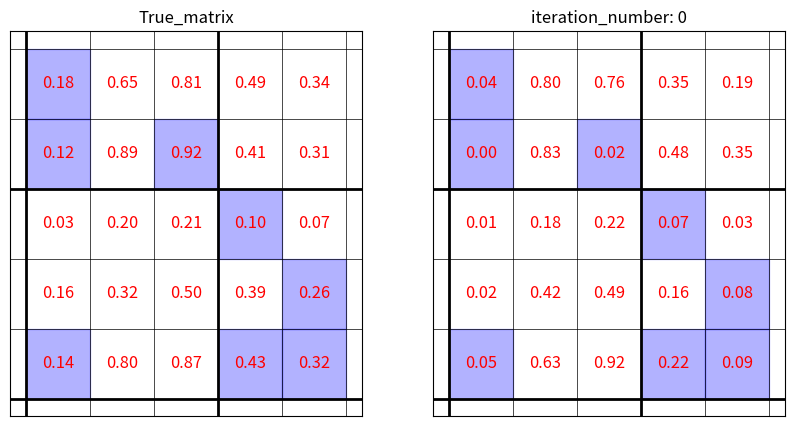
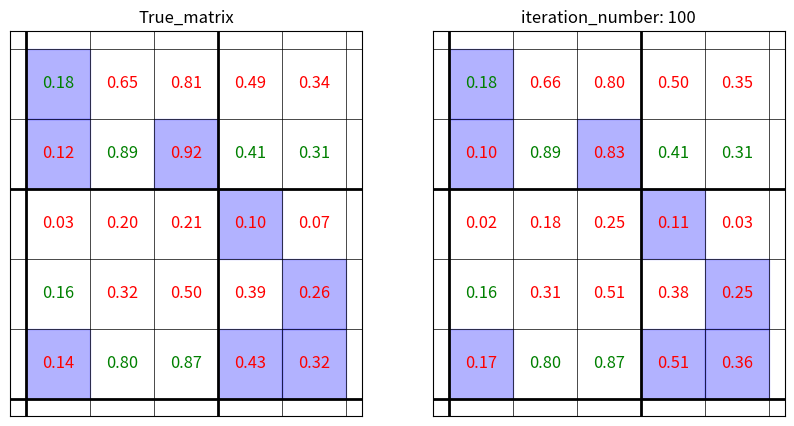
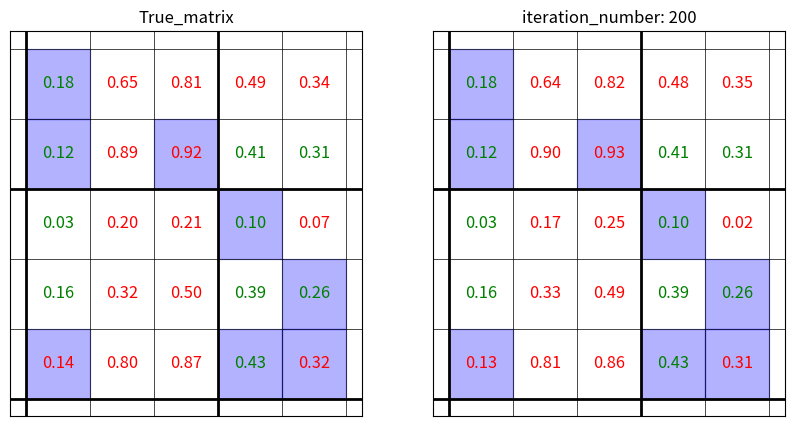
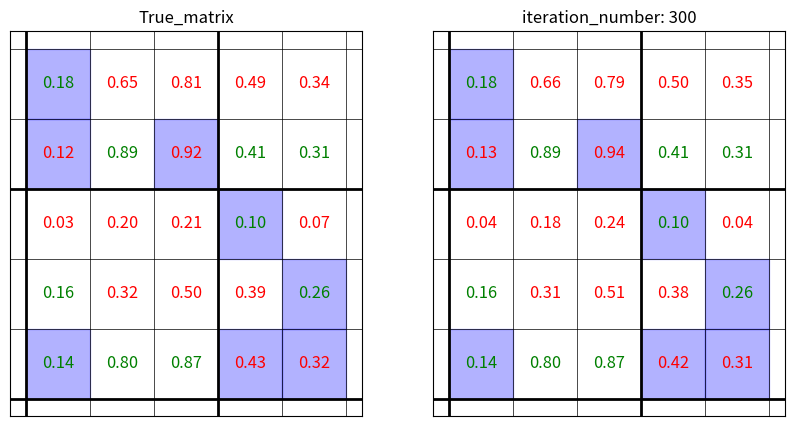
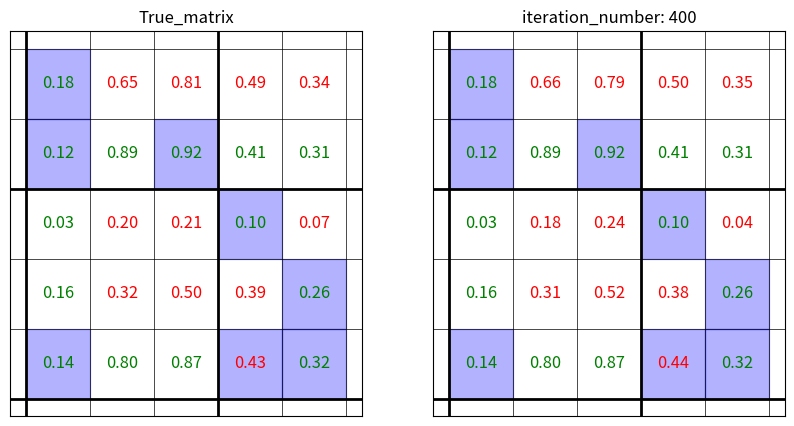
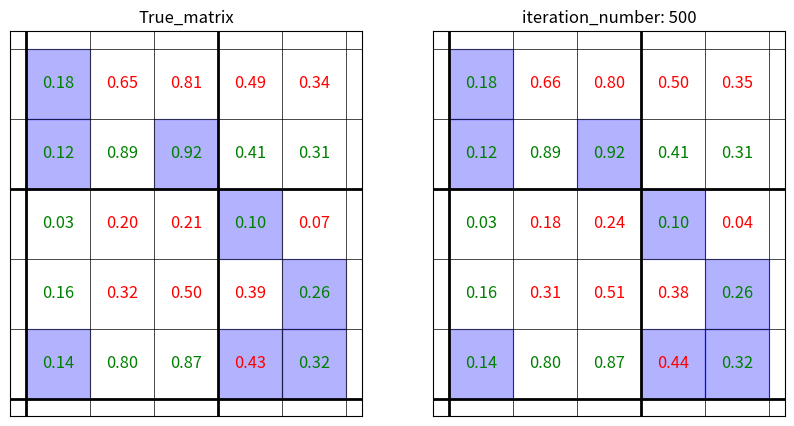
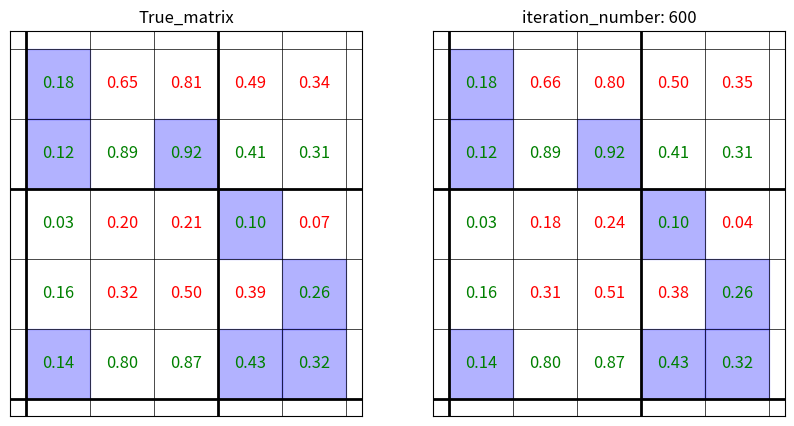
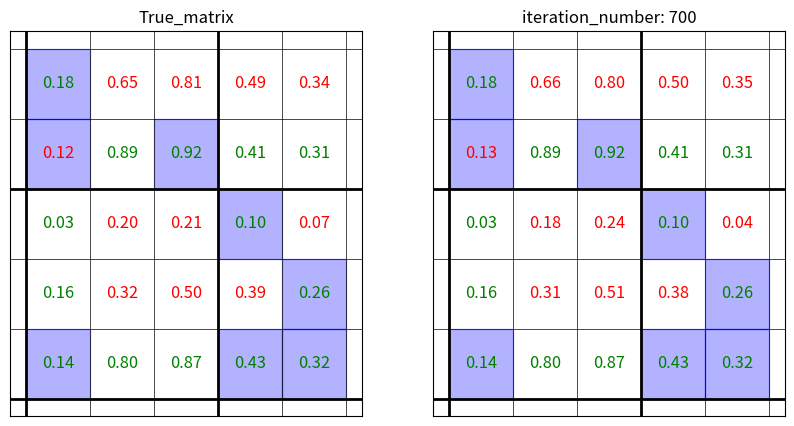
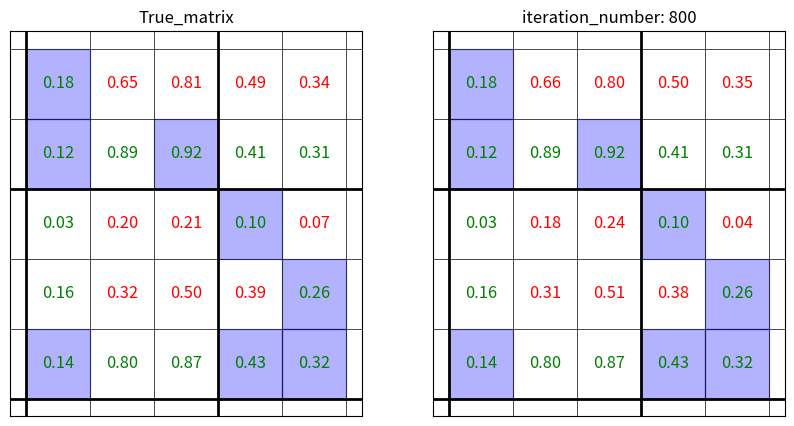
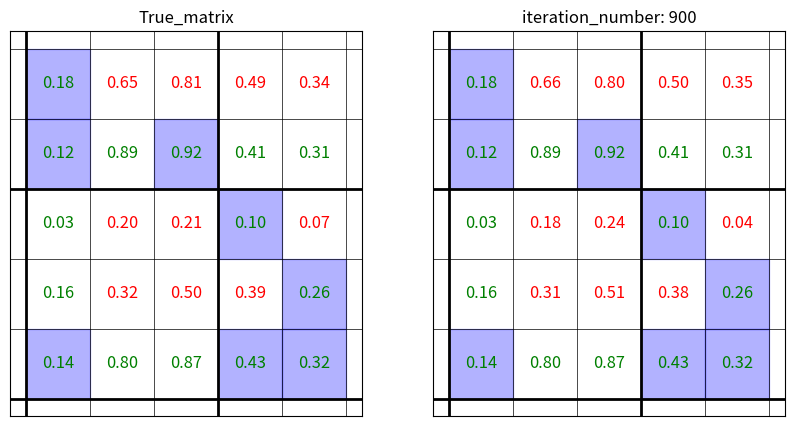
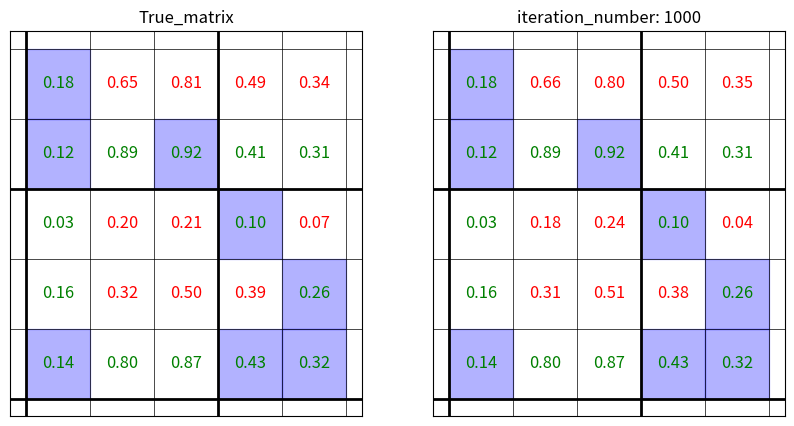
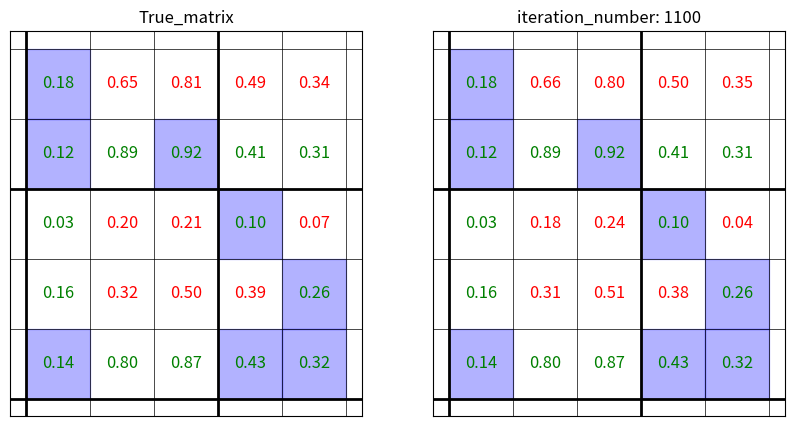
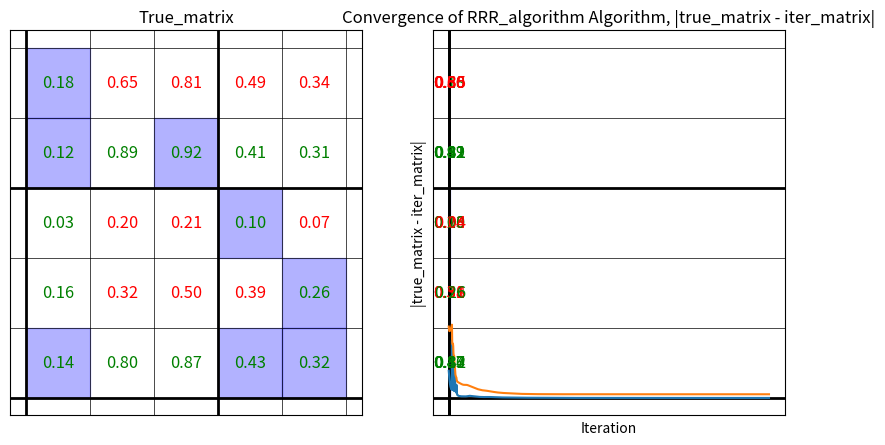
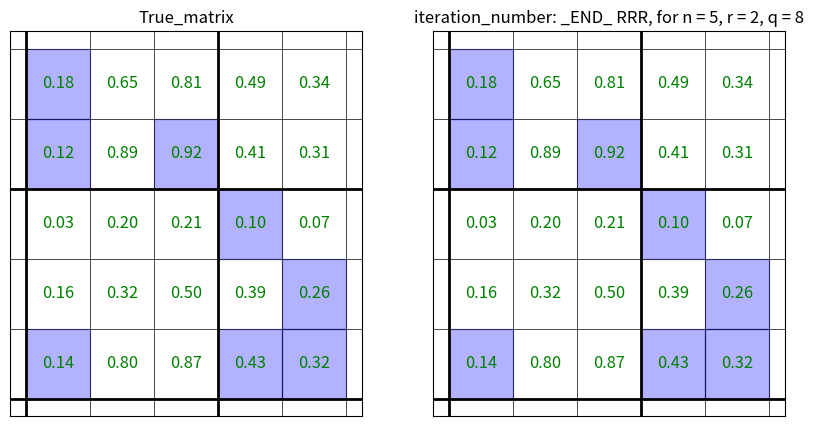

Source code (Python) for these figures, in order:
# -*- coding: utf-8 -*-
"""
Created on Sun Jan 21 15:44:57 2024
no figgggg noooo
[redacted]
"""

import matplotlib.pyplot as plt
import numpy as np
from numpy.linalg import matrix_rank, svd


def initialize_matrix(n, r, q, seed=None):
    if seed is not None:
        np.random.seed(seed)  # Set seed for reproducibility

    # Initialize a random matrix of rank r
    true_matrix = np.random.rand(n, r) @ np.random.rand(r, n)
    hints_matrix = true_matrix.copy()
    # print("Original matrix rank:", matrix_rank(hints_matrix))

    # Set q random entries to NaN (missing entries)
    missing_entries = np.random.choice(n * n, q, replace=False)
    row_indices, col_indices = np.unravel_index(missing_entries, (n, n))
    # print(row_indices,col_indices)
    hints_matrix[row_indices, col_indices] = 0
    # print("Matrix rank after setting entries to zero:", matrix_rank(hints_matrix))
    hints_indices = np.ones_like(true_matrix, dtype=bool)
    hints_indices[row_indices, col_indices] = False

    # Ensure the rank is still r
    U, Sigma, Vt = svd(hints_matrix)
    Sigma[r:] = 0  # Zero out singular values beyond rank r
    new_matrix = U @ np.diag(Sigma) @ Vt
    # print("Matrix rank after preserving rank:", matrix_rank(new_matrix))
    initial_matrix = new_matrix

    return [true_matrix, initial_matrix, hints_matrix, hints_indices]


def proj_2(matrix, r):
    # Perform SVD and truncate to rank r
    u, s, v = np.linalg.svd(matrix, full_matrices=False)
    matrix_proj_2 = u[:, :r] @ np.diag(s[:r]) @ v[:r, :]

    if r != matrix_rank(matrix_proj_2):
        print(f"matrix_rank(matrix_proj_2): {matrix_rank(matrix_proj_2)}, not equal r: {r}")

    # # Ensure the rank is still r
    # U, Sigma, Vt = svd(matrix)
    # Sigma[r:] = 0  # Zero out singular values beyond rank r
    # new_matrix = U @ np.diag(Sigma) @ Vt

    return matrix_proj_2


def proj_1(matrix, hints_matrix, hints_indices):
    matrix_proj_1 = matrix.copy()
    # Set non-missing entries to the corresponding values in the initialization matrix
    matrix_proj_1[hints_indices] = hints_matrix[hints_indices]
    return matrix_proj_1

def hints_matrix_norm(matrix, hints_matrix, hints_indices):
    # Set non-missing entries to the corresponding values in the initialization matrix
    norm = np.linalg.norm(matrix[hints_indices] - hints_matrix[hints_indices])
    return norm


def plot_sudoku(matrix, colors, ax, title, missing_elements_indices):
    n = matrix.shape[0]

    # Hide the axes
    ax.set_xticks([])
    ax.set_yticks([])

    # Add a grid
    for i in range(n + 1):
        lw = 2 if i % 3 == 0 else 0.5
        ax.axhline(i, color='black', lw=lw)
        ax.axvline(i, color='black', lw=lw)

    # Calculate text size based on n
    text_size = -5 / 11 * n + 155 / 11

    # Fill the cells with the matrix values and color based on differences
    for i in range(n):
        for j in range(n):
            value = matrix[i, j]
            color = colors[i, j]
            if missing_elements_indices[i, j]:
                # Highlight specific cells with blue background
                ax.add_patch(plt.Rectangle((j, n - i - 1), 1, 1, fill=True, color='blue', alpha=0.3))
            if value != 0:
                ax.text(j + 0.5, n - i - 0.5, f'{value:.2f}', ha='center', va='center', color=color, fontsize=text_size)

    ax.set_title(title)


def plot_2_metrix(matrix1, matrix2, missing_elements_indices, iteration_number):
    # Set a threshold for coloring based on absolute differences
    threshold = 0
    # Calculate absolute differences between matrix1 and matrix2
    rounded_matrix1 = np.round(matrix1, 2)
    rounded_matrix2 = np.round(matrix2, 2)

    diff_matrix = np.abs(rounded_matrix2 - rounded_matrix1)
    colors = np.where(diff_matrix > threshold, 'red', 'green')
    # Create subplots
    fig, axs = plt.subplots(1, 2, figsize=(10, 5))

    # Plot the initial matrix with the specified threshold
    plot_sudoku(matrix1, colors, axs[0], "True_matrix", missing_elements_indices)

    # Plot the matrix after setting entries to zero with the specified threshold
    plot_sudoku(matrix2, colors, axs[1], "iteration_number: " + str(iteration_number), missing_elements_indices)

    plt.show()


def step_RRR(matrix, r, hints_matrix, hints_indices, beta):
    matrix_proj_1 = proj_1(matrix, hints_matrix, hints_indices)
    matrix_proj_2 = proj_2(matrix, r)
    PAPB_y = proj_1(matrix_proj_2, hints_matrix, hints_indices)
    new_matrix = matrix + beta * (2 * PAPB_y - matrix_proj_1 - matrix_proj_2)
    return new_matrix



def step_RRR_original(matrix, r, hints_matrix, hints_indices, beta):
    matrix_proj_2 = proj_2(matrix, r)
    matrix_proj_1 = proj_1(2*matrix_proj_2 - matrix, hints_matrix, hints_indices)
    new_matrix = matrix + beta * (matrix_proj_1 - matrix_proj_2)
    return new_matrix




def step_AP(matrix, r, hints_matrix, hints_indices):
    matrix_proj_2 = proj_2(matrix, r)
    matrix_proj_1 = proj_1(matrix_proj_2, hints_matrix, hints_indices)
    return matrix_proj_1


def run_algorithm_for_matrix_completion(true_matrix, initial_matrix, hints_matrix, hints_indices, r, algo, beta=None,
                                        max_iter=1000, tolerance=1e-6):
    matrix = initial_matrix.copy()
    missing_elements_indices = ~hints_indices

    # Storage for plotting
    norm_diff_list = []
    norm_diff_list2 = []
    norm_diff_min = 1000

    if algo == "alternating_projections":
        for iteration in range(max_iter):
            # plot_2_metrix(true_matrix, matrix, missing_elements_indices, iteration)
            # if iteration % 100 == 0:
            #     print("iteration:", iteration)

            matrix = step_AP(matrix, r, hints_matrix, hints_indices)
            # print("y:", y[:3])

            # Calculate the norm difference between PB - PA
            matrix_proj_2 = proj_2(matrix, r)
            matrix_proj_1 = proj_1(matrix, hints_matrix, hints_indices)
            norm_diff = np.linalg.norm(matrix_proj_2 - matrix_proj_1)
            # norm_diff = hints_matrix_norm(matrix, hints_matrix, hints_indices)

            # Store the norm difference for plotting
            norm_diff_list.append(norm_diff)

            norm_diff2 = np.linalg.norm(matrix - true_matrix)
            norm_diff_list2.append(norm_diff2)

            # if norm_diff_min >= norm_diff:
            #     print(iteration, norm_diff)
            #     norm_diff_min = norm_diff

            # Check convergence
            if norm_diff < tolerance:
                print(f"{algo} Converged in {iteration + 1} iterations.")
                break

    elif algo == "RRR_algorithm":
        for iteration in range(max_iter):
            # plot_2_metrix(true_matrix, matrix, missing_elements_indices, iteration)
            if iteration % 100 == 0:
                
                plot_2_metrix(true_matrix, matrix, missing_elements_indices, iteration)

                # print("iteration:", iteration)
            # matrix = step_RRR(matrix, r, hints_matrix, hints_indices, beta)
            matrix = step_RRR_original(matrix, r, hints_matrix, hints_indices, beta)

            # Calculate the norm difference between PB - PA
            matrix_proj_2 = proj_2(matrix, r)
            matrix_proj_1 = proj_1(matrix, hints_matrix, hints_indices)
            norm_diff = np.linalg.norm(matrix_proj_2 - matrix_proj_1)
            # norm_diff = hints_matrix_norm(matrix, hints_matrix, hints_indices)


            # Store the norm difference for plotting
            norm_diff_list.append(norm_diff)

            norm_diff2 = np.linalg.norm(matrix - true_matrix)
            norm_diff_list2.append(norm_diff2)

            # if norm_diff_min >= norm_diff:
            #     print(iteration, norm_diff)
            #     norm_diff_min = norm_diff
            # Check convergence
            if norm_diff < tolerance:
                print(f"{algo} Converged in {iteration + 1} iterations.")
                break

    # # Plot the norm difference over iterations
    # plt.plot(norm_diff_list)
    # plt.xlabel('Iteration')
    # plt.ylabel('|PB(y, b) - PA(y, A)|')
    # plt.title(f'Convergence of {algo} Algorithm, |PB(y, b) - PA(y, A)|')
    # plt.show()
    
    # Plot the norm difference over iterations
    plt.plot(norm_diff_list)
    plt.xlabel('Iteration')
    plt.ylabel('hints_matrix_norm')
    plt.title(f'Convergence of {algo} Algorithm, hints_matrix_norm')
    plt.show()
    
    
    
    # Plot the norm difference over iterations
    plt.plot(norm_diff_list2)
    plt.xlabel('Iteration')
    plt.ylabel('|true_matrix - iter_matrix|')
    plt.title(f'Convergence of {algo} Algorithm, |true_matrix - iter_matrix|')
    plt.show()

    return matrix


beta = 0.5
max_iter = 10000
tolerance = 1e-6
# tolerance = 0.1

np.random.seed(42)  # For reproducibility

# Example usage
n = 5  # Size of the matrix (nxn)
r = 2 # Rank constraint
q = 8  # Number of missing entries to complete
nr = (n-r)**2
print(f"(n-r)**2 = {nr} / {n*n}")

print(f"n = {n}, r = {r}, q = {q}")

[true_matrix, initial_matrix, hints_matrix, hints_indices] = initialize_matrix(n, r, q, seed=42)
missing_elements_indices = ~hints_indices

# result_AP = run_algorithm_for_matrix_completion(true_matrix, initial_matrix, hints_matrix, hints_indices, r,
#                                                 algo="alternating_projections", max_iter=max_iter,
#                                                 tolerance=tolerance)

# plot_2_metrix(true_matrix, result_AP, missing_elements_indices, f"_END_ AP, for n = {n}, r = {r}, q = {q}")

result_RRR = run_algorithm_for_matrix_completion(true_matrix, initial_matrix, hints_matrix, hints_indices, r,
                                                 algo="RRR_algorithm", beta=beta, max_iter=max_iter,
                                                 tolerance=tolerance)
result_RRR = proj_1(result_RRR, hints_matrix, hints_indices)

plot_2_metrix(true_matrix, result_RRR, missing_elements_indices, f"_END_ RRR, for n = {n}, r = {r}, q = {q}")
